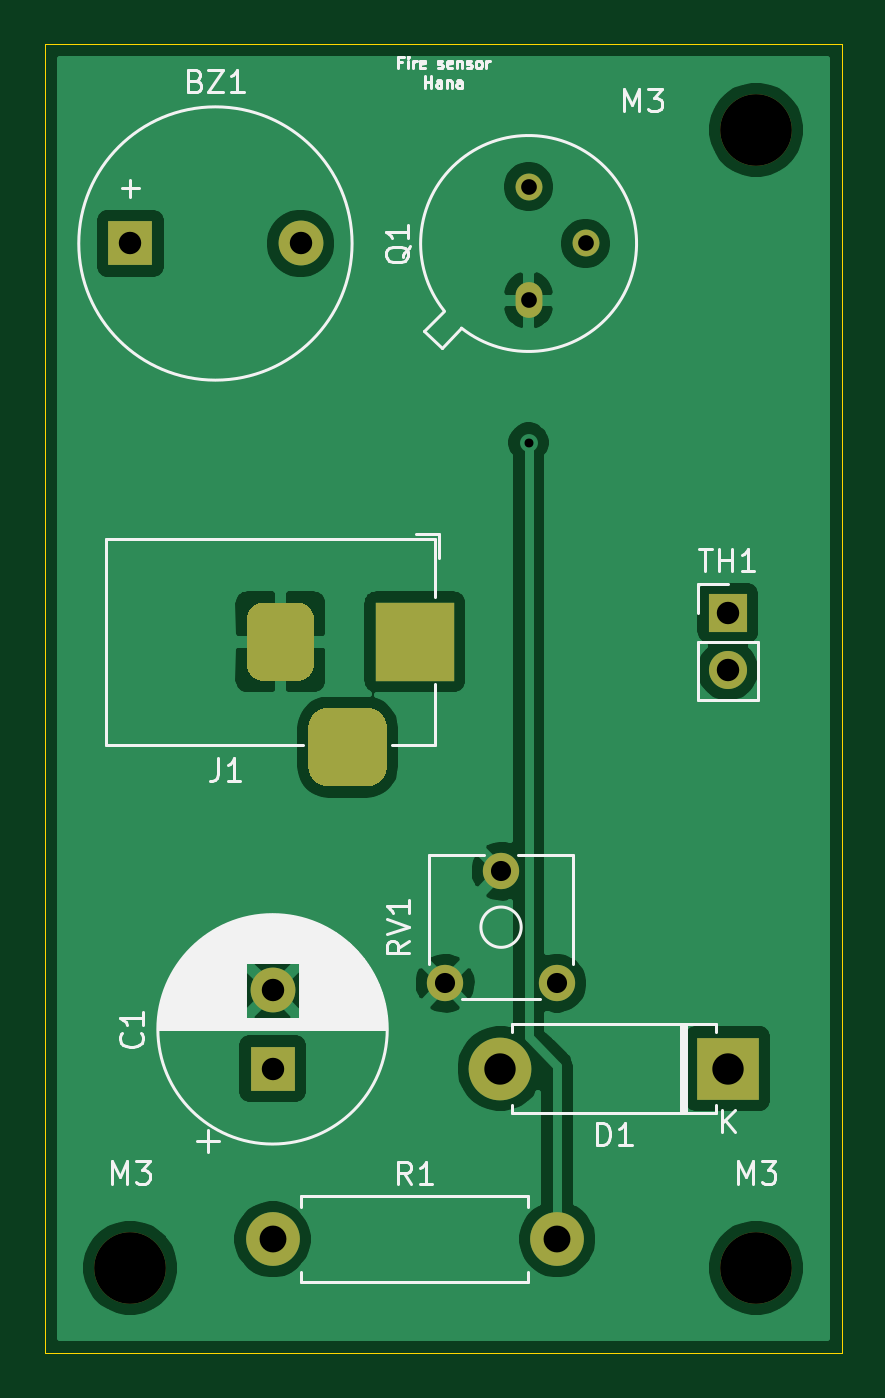
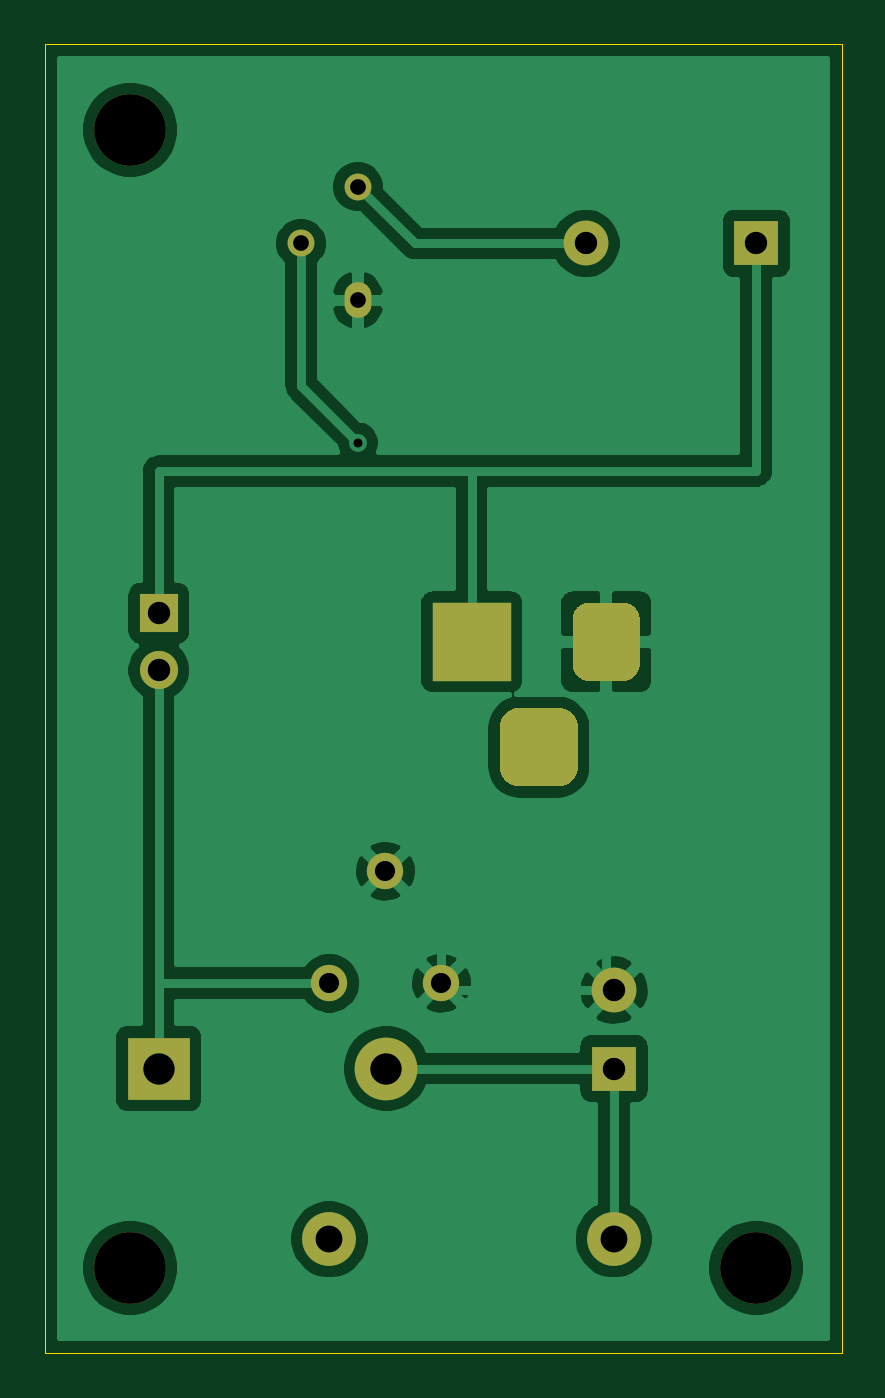
Circuit board: 9 layer files. Board 35.6 x 58.4 mm.
- bottom_copper: test3_testProject-B_Cu.gbr (52302 bytes)
- bottom_mask: test3_testProject-B_Mask.gbr (2375 bytes)
- bottom_silk: test3_testProject-B_SilkS.gbr (484 bytes)
- outline: test3_testProject-Edge_Cuts.gbr (724 bytes)
- top_copper: test3_testProject-F_Cu.gbr (49348 bytes)
- top_mask: test3_testProject-F_Mask.gbr (2375 bytes)
- top_silk: test3_testProject-F_SilkS.gbr (23441 bytes)
- drill: test3_testProject-NPTH.drl (333 bytes)
- drill: test3_testProject-PTH.drl (747 bytes)

=== bottom_copper: test3_testProject-B_Cu.gbr (52302 bytes, source omitted) ===
=== bottom_mask: test3_testProject-B_Mask.gbr ===
%TF.GenerationSoftware,KiCad,Pcbnew,(5.1.9)-1*%
%TF.CreationDate,2021-02-15T18:03:08+09:00*%
%TF.ProjectId,test3_testProject,74657374-335f-4746-9573-7450726f6a65,rev?*%
%TF.SameCoordinates,Original*%
%TF.FileFunction,Soldermask,Bot*%
%TF.FilePolarity,Negative*%
%FSLAX46Y46*%
G04 Gerber Fmt 4.6, Leading zero omitted, Abs format (unit mm)*
G04 Created by KiCad (PCBNEW (5.1.9)-1) date 2021-02-15 18:03:08*
%MOMM*%
%LPD*%
G01*
G04 APERTURE LIST*
%ADD10C,3.200000*%
%ADD11R,2.000000X2.000000*%
%ADD12C,2.000000*%
%ADD13R,2.800000X2.800000*%
%ADD14O,2.800000X2.800000*%
%ADD15R,3.500000X3.500000*%
%ADD16O,1.200000X1.600000*%
%ADD17O,1.200000X1.200000*%
%ADD18C,2.400000*%
%ADD19O,2.400000X2.400000*%
%ADD20C,1.620000*%
%ADD21R,1.700000X1.700000*%
%ADD22O,1.700000X1.700000*%
G04 APERTURE END LIST*
D10*
%TO.C,M3*%
X154940000Y-87630000D03*
%TD*%
%TO.C,M3*%
X127000000Y-87630000D03*
%TD*%
%TO.C,M3*%
X154940000Y-36830000D03*
%TD*%
D11*
%TO.C,BZ1*%
X127000000Y-41910000D03*
D12*
X134600000Y-41910000D03*
%TD*%
D11*
%TO.C,C1*%
X133350000Y-78740000D03*
D12*
X133350000Y-75240000D03*
%TD*%
D13*
%TO.C,D1*%
X153670000Y-78740000D03*
D14*
X143510000Y-78740000D03*
%TD*%
D15*
%TO.C,J1*%
X139700000Y-59690000D03*
G36*
G01*
X132200000Y-60690000D02*
X132200000Y-58690000D01*
G75*
G02*
X132950000Y-57940000I750000J0D01*
G01*
X134450000Y-57940000D01*
G75*
G02*
X135200000Y-58690000I0J-750000D01*
G01*
X135200000Y-60690000D01*
G75*
G02*
X134450000Y-61440000I-750000J0D01*
G01*
X132950000Y-61440000D01*
G75*
G02*
X132200000Y-60690000I0J750000D01*
G01*
G37*
G36*
G01*
X134950000Y-65265000D02*
X134950000Y-63515000D01*
G75*
G02*
X135825000Y-62640000I875000J0D01*
G01*
X137575000Y-62640000D01*
G75*
G02*
X138450000Y-63515000I0J-875000D01*
G01*
X138450000Y-65265000D01*
G75*
G02*
X137575000Y-66140000I-875000J0D01*
G01*
X135825000Y-66140000D01*
G75*
G02*
X134950000Y-65265000I0J875000D01*
G01*
G37*
%TD*%
D16*
%TO.C,Q1*%
X144780000Y-44450000D03*
D17*
X147320000Y-41910000D03*
X144780000Y-39370000D03*
%TD*%
D18*
%TO.C,R1*%
X133350000Y-86360000D03*
D19*
X146050000Y-86360000D03*
%TD*%
D20*
%TO.C,RV1*%
X141050000Y-74930000D03*
X143550000Y-69930000D03*
X146050000Y-74930000D03*
%TD*%
D21*
%TO.C,TH1*%
X153670000Y-58420000D03*
D22*
X153670000Y-60960000D03*
%TD*%
M02*

=== bottom_silk: test3_testProject-B_SilkS.gbr ===
%TF.GenerationSoftware,KiCad,Pcbnew,(5.1.9)-1*%
%TF.CreationDate,2021-02-15T18:03:07+09:00*%
%TF.ProjectId,test3_testProject,74657374-335f-4746-9573-7450726f6a65,rev?*%
%TF.SameCoordinates,Original*%
%TF.FileFunction,Legend,Bot*%
%TF.FilePolarity,Positive*%
%FSLAX46Y46*%
G04 Gerber Fmt 4.6, Leading zero omitted, Abs format (unit mm)*
G04 Created by KiCad (PCBNEW (5.1.9)-1) date 2021-02-15 18:03:07*
%MOMM*%
%LPD*%
G01*
G04 APERTURE LIST*
G04 APERTURE END LIST*
M02*

=== outline: test3_testProject-Edge_Cuts.gbr ===
%TF.GenerationSoftware,KiCad,Pcbnew,(5.1.9)-1*%
%TF.CreationDate,2021-02-15T18:03:08+09:00*%
%TF.ProjectId,test3_testProject,74657374-335f-4746-9573-7450726f6a65,rev?*%
%TF.SameCoordinates,Original*%
%TF.FileFunction,Profile,NP*%
%FSLAX46Y46*%
G04 Gerber Fmt 4.6, Leading zero omitted, Abs format (unit mm)*
G04 Created by KiCad (PCBNEW (5.1.9)-1) date 2021-02-15 18:03:08*
%MOMM*%
%LPD*%
G01*
G04 APERTURE LIST*
%TA.AperFunction,Profile*%
%ADD10C,0.050000*%
%TD*%
G04 APERTURE END LIST*
D10*
X123190000Y-91440000D02*
X123190000Y-33020000D01*
X158750000Y-91440000D02*
X123190000Y-91440000D01*
X158750000Y-33020000D02*
X158750000Y-91440000D01*
X123190000Y-33020000D02*
X158750000Y-33020000D01*
M02*

=== top_copper: test3_testProject-F_Cu.gbr (49348 bytes, source omitted) ===
=== top_mask: test3_testProject-F_Mask.gbr ===
%TF.GenerationSoftware,KiCad,Pcbnew,(5.1.9)-1*%
%TF.CreationDate,2021-02-15T18:03:07+09:00*%
%TF.ProjectId,test3_testProject,74657374-335f-4746-9573-7450726f6a65,rev?*%
%TF.SameCoordinates,Original*%
%TF.FileFunction,Soldermask,Top*%
%TF.FilePolarity,Negative*%
%FSLAX46Y46*%
G04 Gerber Fmt 4.6, Leading zero omitted, Abs format (unit mm)*
G04 Created by KiCad (PCBNEW (5.1.9)-1) date 2021-02-15 18:03:07*
%MOMM*%
%LPD*%
G01*
G04 APERTURE LIST*
%ADD10C,3.200000*%
%ADD11R,2.000000X2.000000*%
%ADD12C,2.000000*%
%ADD13R,2.800000X2.800000*%
%ADD14O,2.800000X2.800000*%
%ADD15R,3.500000X3.500000*%
%ADD16O,1.200000X1.600000*%
%ADD17O,1.200000X1.200000*%
%ADD18C,2.400000*%
%ADD19O,2.400000X2.400000*%
%ADD20C,1.620000*%
%ADD21R,1.700000X1.700000*%
%ADD22O,1.700000X1.700000*%
G04 APERTURE END LIST*
D10*
%TO.C,M3*%
X154940000Y-87630000D03*
%TD*%
%TO.C,M3*%
X127000000Y-87630000D03*
%TD*%
%TO.C,M3*%
X154940000Y-36830000D03*
%TD*%
D11*
%TO.C,BZ1*%
X127000000Y-41910000D03*
D12*
X134600000Y-41910000D03*
%TD*%
D11*
%TO.C,C1*%
X133350000Y-78740000D03*
D12*
X133350000Y-75240000D03*
%TD*%
D13*
%TO.C,D1*%
X153670000Y-78740000D03*
D14*
X143510000Y-78740000D03*
%TD*%
D15*
%TO.C,J1*%
X139700000Y-59690000D03*
G36*
G01*
X132200000Y-60690000D02*
X132200000Y-58690000D01*
G75*
G02*
X132950000Y-57940000I750000J0D01*
G01*
X134450000Y-57940000D01*
G75*
G02*
X135200000Y-58690000I0J-750000D01*
G01*
X135200000Y-60690000D01*
G75*
G02*
X134450000Y-61440000I-750000J0D01*
G01*
X132950000Y-61440000D01*
G75*
G02*
X132200000Y-60690000I0J750000D01*
G01*
G37*
G36*
G01*
X134950000Y-65265000D02*
X134950000Y-63515000D01*
G75*
G02*
X135825000Y-62640000I875000J0D01*
G01*
X137575000Y-62640000D01*
G75*
G02*
X138450000Y-63515000I0J-875000D01*
G01*
X138450000Y-65265000D01*
G75*
G02*
X137575000Y-66140000I-875000J0D01*
G01*
X135825000Y-66140000D01*
G75*
G02*
X134950000Y-65265000I0J875000D01*
G01*
G37*
%TD*%
D16*
%TO.C,Q1*%
X144780000Y-44450000D03*
D17*
X147320000Y-41910000D03*
X144780000Y-39370000D03*
%TD*%
D18*
%TO.C,R1*%
X133350000Y-86360000D03*
D19*
X146050000Y-86360000D03*
%TD*%
D20*
%TO.C,RV1*%
X141050000Y-74930000D03*
X143550000Y-69930000D03*
X146050000Y-74930000D03*
%TD*%
D21*
%TO.C,TH1*%
X153670000Y-58420000D03*
D22*
X153670000Y-60960000D03*
%TD*%
M02*

=== top_silk: test3_testProject-F_SilkS.gbr (23441 bytes, source omitted) ===
=== drill: test3_testProject-NPTH.drl ===
M48
; DRILL file {KiCad (5.1.9)-1} date 02/15/21 18:03:03
; FORMAT={-:-/ absolute / inch / decimal}
; #@! TF.CreationDate,2021-02-15T18:03:03+09:00
; #@! TF.GenerationSoftware,Kicad,Pcbnew,(5.1.9)-1
; #@! TF.FileFunction,NonPlated,1,2,NPTH
FMAT,2
INCH
T1C0.1260
%
G90
G05
T1
X5.0Y-3.45
X6.1Y-1.45
X6.1Y-3.45
T0
M30

=== drill: test3_testProject-PTH.drl ===
M48
; DRILL file {KiCad (5.1.9)-1} date 02/15/21 18:03:03
; FORMAT={-:-/ absolute / inch / decimal}
; #@! TF.CreationDate,2021-02-15T18:03:03+09:00
; #@! TF.GenerationSoftware,Kicad,Pcbnew,(5.1.9)-1
; #@! TF.FileFunction,Plated,1,2,PTH
FMAT,2
INCH
T1C0.0157
T2C0.0276
T3C0.0354
T4C0.0394
T5C0.0472
T6C0.0551
%
G90
G05
T1
X5.7Y-2.0
T2
X5.7Y-1.55
X5.7Y-1.75
X5.8Y-1.65
T3
X5.5531Y-2.95
X5.6516Y-2.7531
X5.75Y-2.95
T4
X5.0Y-1.65
X5.25Y-2.9622
X5.25Y-3.1
X5.2992Y-1.65
X6.05Y-2.3
X6.05Y-2.4
T5
X5.25Y-3.4
X5.75Y-3.4
T6
X5.65Y-3.1
X6.05Y-3.1
T4
G00X5.2638Y-2.3106
M15
G01X5.2638Y-2.3894
M16
G05
G00X5.3425Y-2.535
M15
G01X5.4213Y-2.535
M16
G05
G00X5.5Y-2.3106
M15
G01X5.5Y-2.3894
M16
G05
T0
M30

